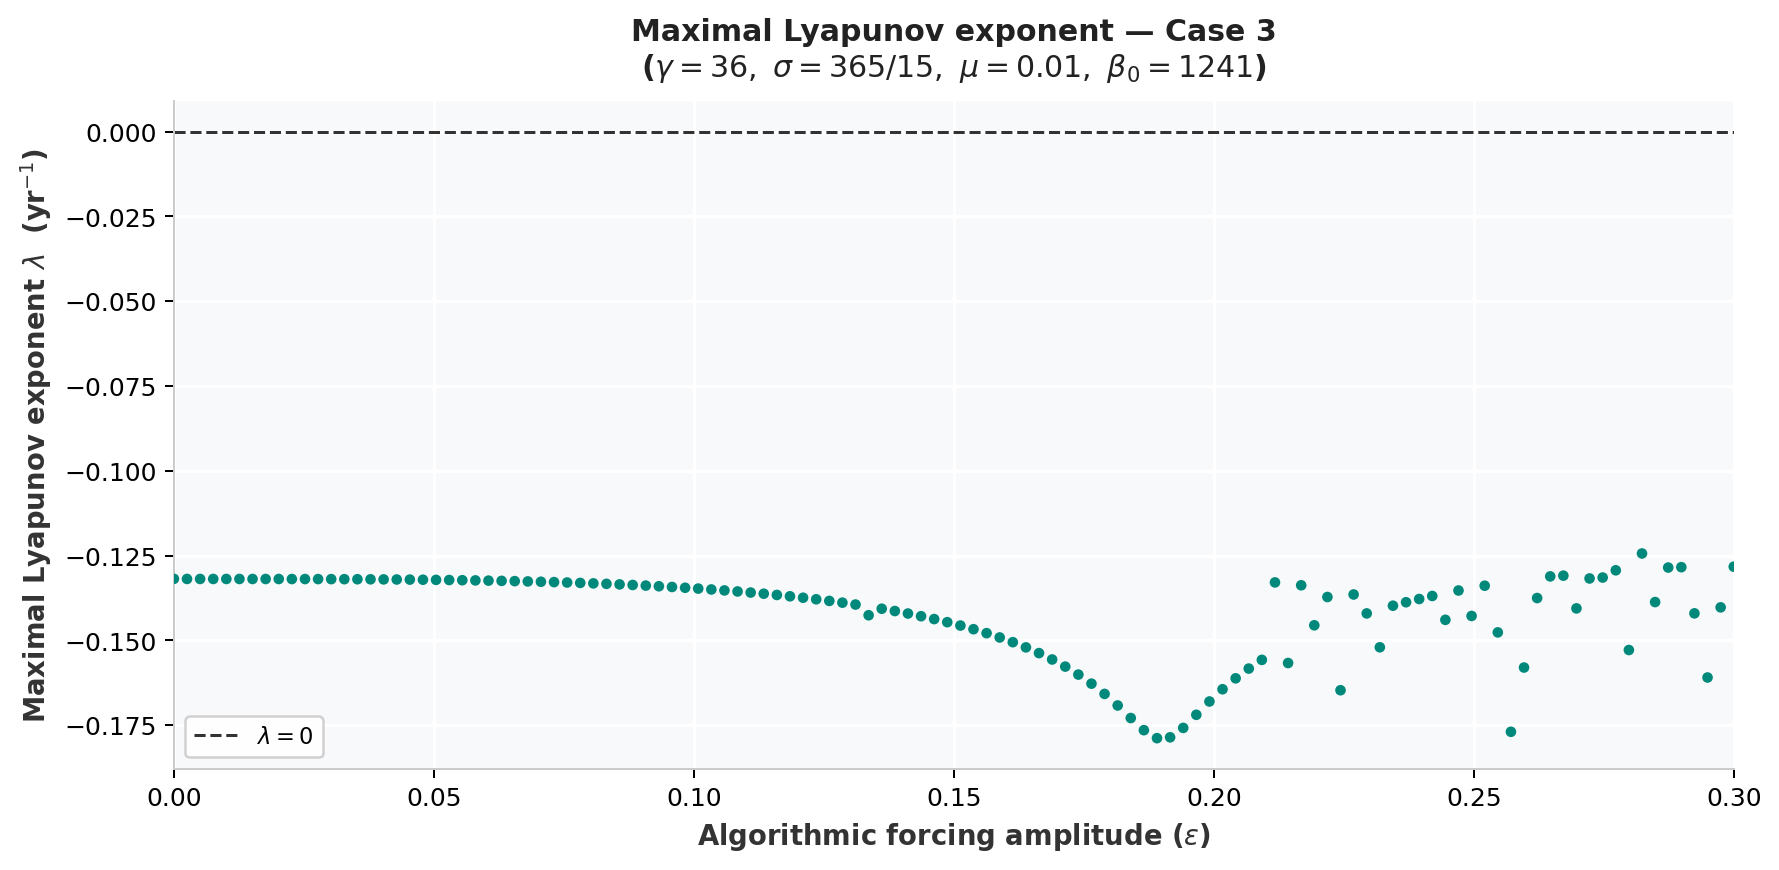

The file beside this chart, header and first rows:
epsilon, lambda_yr
0.0, -0.1319
0.002521, -0.1319
0.005042, -0.1319
0.007563, -0.1319
0.01008, -0.1319
0.01261, -0.1319
0.01513, -0.1319
0.01765, -0.1319
0.02017, -0.1319
0.02269, -0.1319
0.02521, -0.1319
0.02773, -0.1319
0.03025, -0.1319
0.03277, -0.1319
0.03529, -0.132
0.03782, -0.132
0.04034, -0.132
0.04286, -0.132
0.04538, -0.1321
0.0479, -0.1321
0.05042, -0.1322
0.05294, -0.1322
0.05546, -0.1323
0.05798, -0.1323
0.0605, -0.1324
0.06303, -0.1324
0.06555, -0.1325
0.06807, -0.1326
0.07059, -0.1327
0.07311, -0.1328
0.07563, -0.1329
0.07815, -0.1331
0.08067, -0.1332
0.08319, -0.1333
0.08571, -0.1335
0.08824, -0.1337
0.09076, -0.1338
0.09328, -0.134
0.0958, -0.1343
0.09832, -0.1345
0.1008, -0.1347
0.1034, -0.135
0.1059, -0.1353
0.1084, -0.1356
0.1109, -0.1359
0.1134, -0.1362
0.116, -0.1366
0.1185, -0.137
0.121, -0.1374
0.1235, -0.1379
0.1261, -0.1384
0.1286, -0.1389
0.1311, -0.1394
0.1336, -0.1426
0.1361, -0.1407
0.1387, -0.1413
0.1412, -0.1421
0.1437, -0.1429
0.1462, -0.1437
0.1487, -0.1446
... 60 more rows
